The GitHub repository lei047483-a11y/TCM-MicroScope contains a labelled image folder "dataset2mo" with 24 categories: arborvitae seed, baiziren, banxiaqu, chinese angelica, chuanqiong, cinnabar, cinnamon bark, codonopsis root, cuwuweizi, danggui, dangshen, fuling, honey fried astragalus, honey fried licorice, poria, processed pinellia, rougui, sour jujube seed, suanzaoren, szechuan lovage rhizome, vinegar processed schisandra, zhigancao, zhihuangqi, zhusha. Examples follow, each with its label.

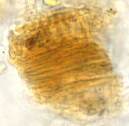
Label: banxiaqu

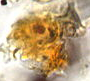
Label: cuwuweizi

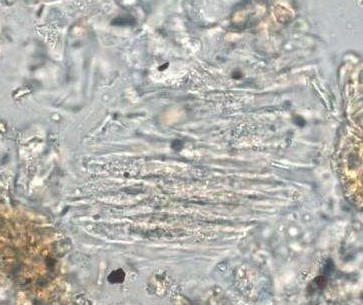
Label: codonopsis root

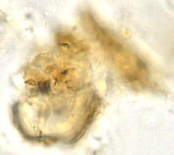
Label: szechuan lovage rhizome

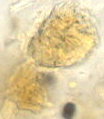
Label: cinnamon bark

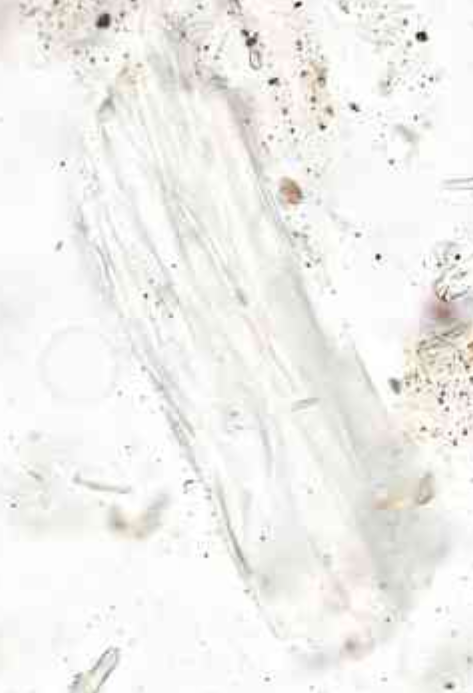
Label: honey fried licorice
